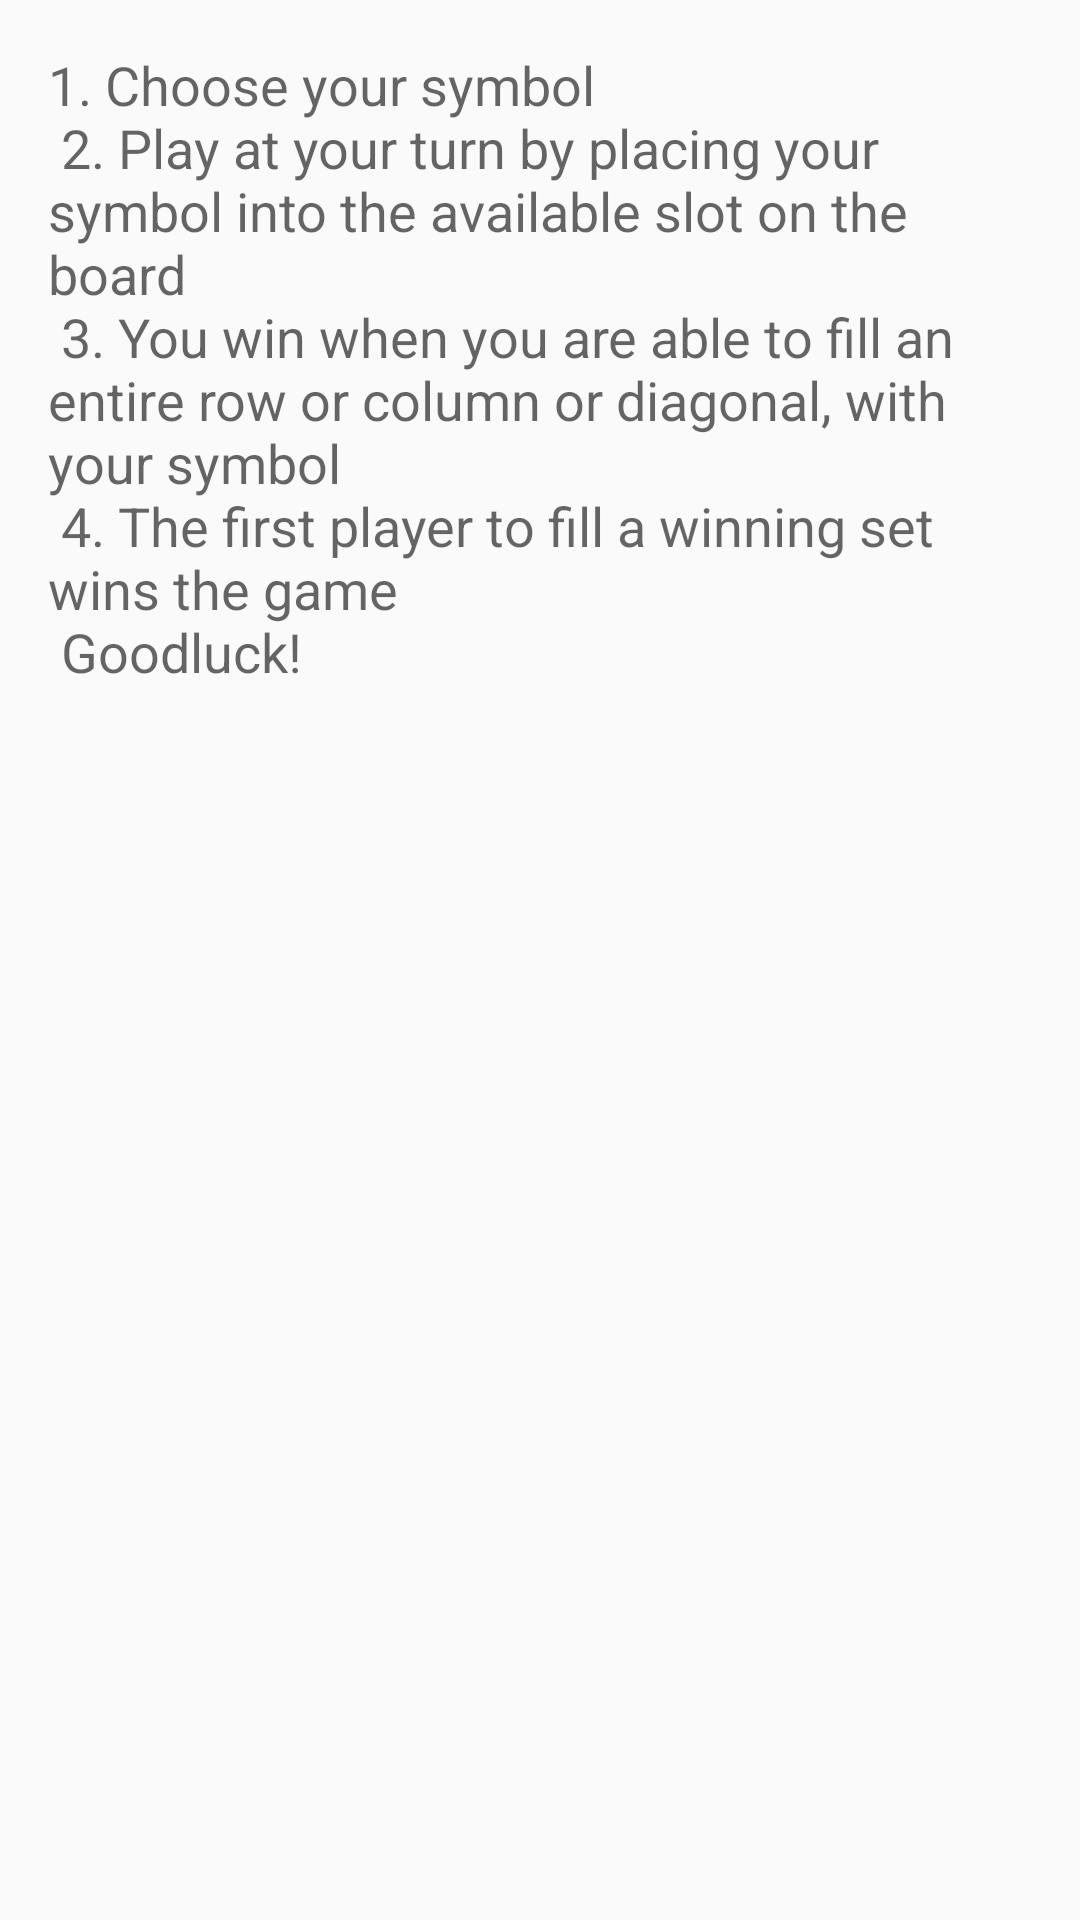

Write the Android layout XML for this screen, with the resource values it uses.
<!-- AndroidManifest.xml: application theme AppTheme -->
<!-- res/layout/activity_how_to_play.xml -->
<?xml version="1.0" encoding="utf-8"?>
<LinearLayout xmlns:android="http://schemas.android.com/apk/res/android"
    xmlns:tools="http://schemas.android.com/tools"
    android:id="@+id/activity_how_to_play"
    android:layout_width="match_parent"
    android:layout_height="match_parent"
    android:orientation="vertical"
    tools:context="com.example.victor.tictactoe.MainActivity">

    <TextView
        android:layout_margin="16dp"
        android:layout_width="match_parent"
        android:layout_height="wrap_content"
        android:textAppearance="?android:textAppearanceMedium"
        android:text="@string/how_to_play"/>
</LinearLayout>
<!-- resources referenced by this layout -->
<resources>
  <string name="how_to_play">1. Choose your symbol\n
          2. Play at your turn by placing your symbol into the available slot on the board\n
          3. You win when you are able to fill an entire row or column or diagonal, with your symbol\n
          4. The first player to fill a winning set wins the game\n
      Goodluck!</string>
  <style name="AppTheme" parent="Theme.AppCompat.Light.DarkActionBar">
          
          <item name="colorPrimary">@color/colorPrimary</item>
          <item name="colorPrimaryDark">@color/colorPrimaryDark</item>
          <item name="colorAccent">@color/colorAccent</item>
  
  
      </style>
  <!-- not gathered from this repository: default colours our renderer supplied (Android Studio template values) -->
  <color name="colorPrimary">#FF6200EE</color>
  <color name="colorPrimaryDark">#FF3700B3</color>
  <color name="colorAccent">#FF03DAC5</color>
</resources>
